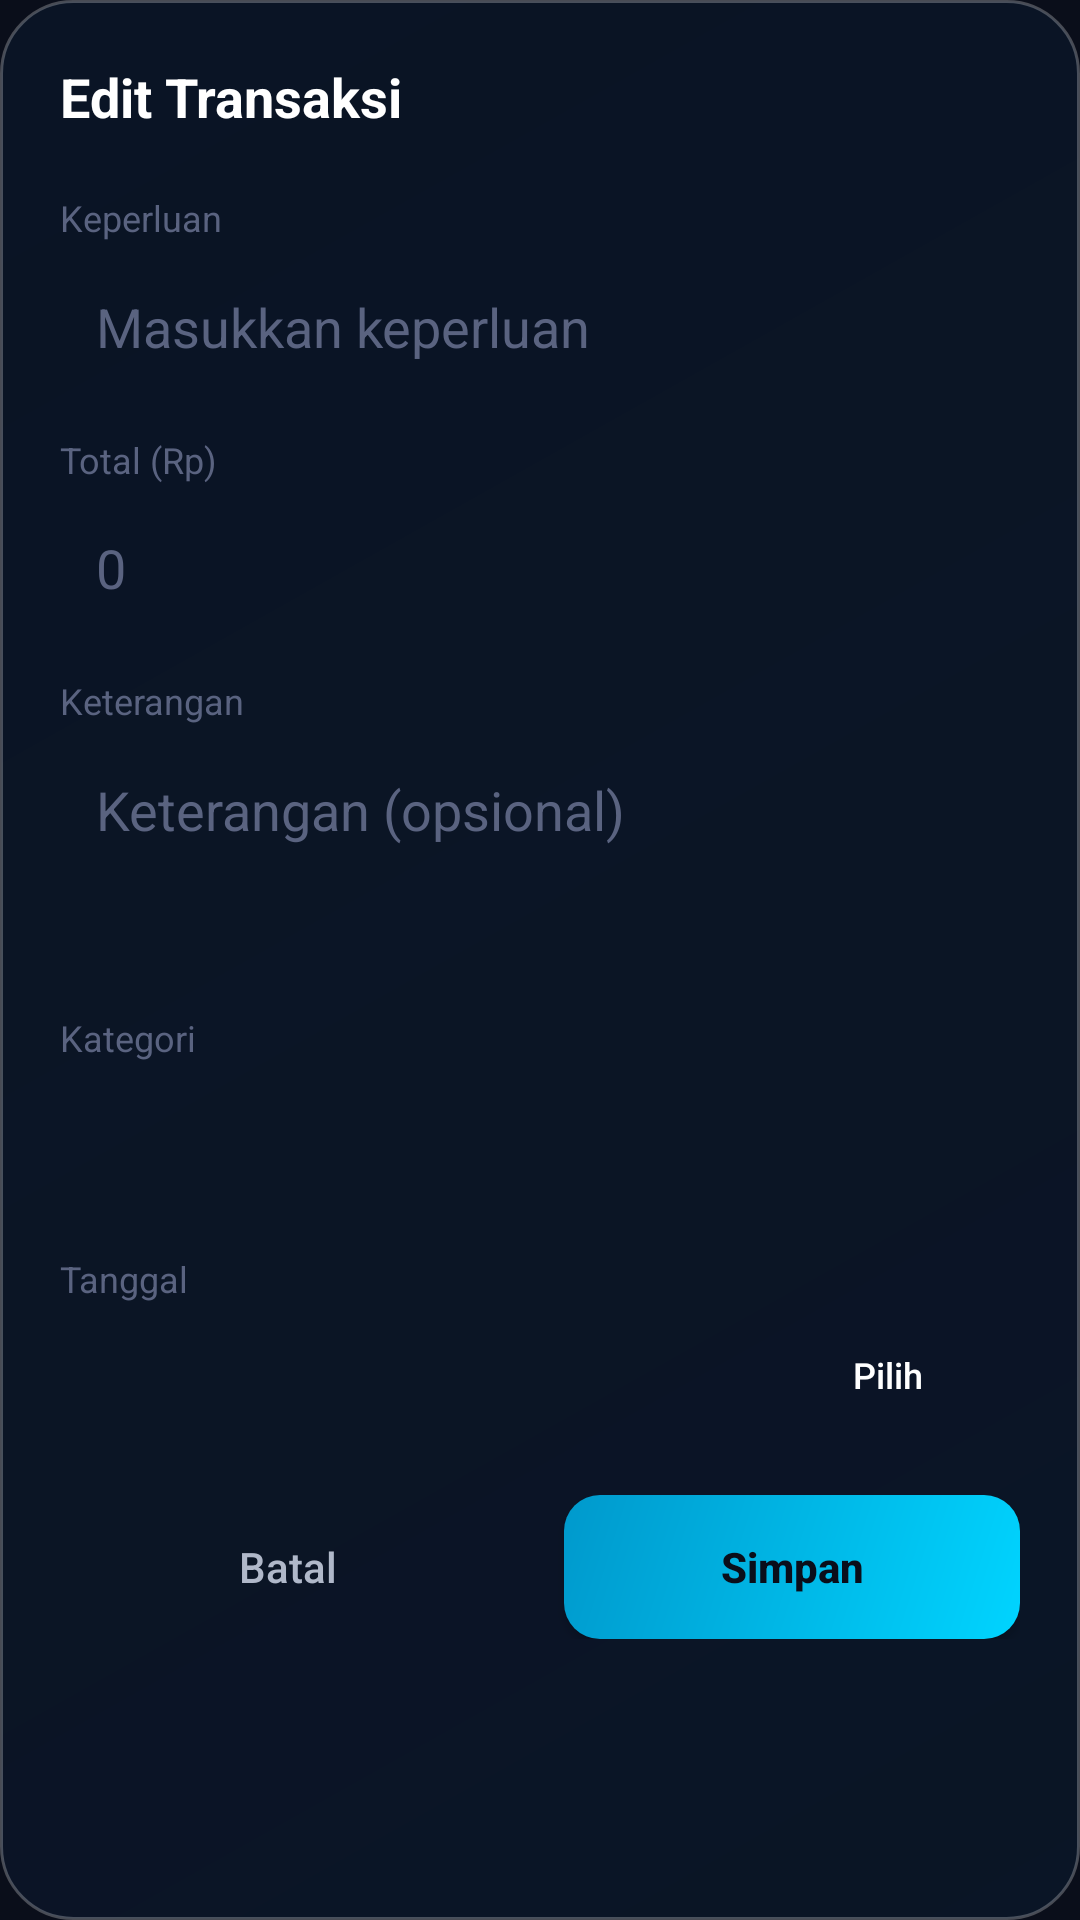

Produce the Android XML layout that renders to this screen, including the resource entries it uses.
<!-- AndroidManifest.xml: application theme Theme.DreyAssist -->
<!-- res/layout/dialog_edit_transaksi.xml -->
<?xml version="1.0" encoding="utf-8"?>
<LinearLayout xmlns:android="http://schemas.android.com/apk/res/android"
    android:layout_width="match_parent"
    android:layout_height="wrap_content"
    android:orientation="vertical"
    android:background="@drawable/bg_glass_card"
    android:padding="20dp">

    <TextView
        android:id="@+id/dialog_title"
        android:layout_width="wrap_content"
        android:layout_height="wrap_content"
        android:text="@string/edit_transaction"
        android:textColor="@color/text_primary"
        android:textSize="18sp"
        android:textStyle="bold"
        android:layout_marginBottom="20dp" />

    
    <TextView
        android:layout_width="wrap_content"
        android:layout_height="wrap_content"
        android:text="@string/purpose"
        android:textColor="@color/text_hint"
        android:textSize="12sp" />

    <EditText
        android:id="@+id/edit_keperluan"
        android:layout_width="match_parent"
        android:layout_height="wrap_content"
        android:minHeight="48dp"
        android:minLines="1"
        android:maxLines="4"
        android:background="@drawable/bg_input_glass"
        android:paddingHorizontal="12dp"
        android:paddingVertical="12dp"
        android:textColor="@color/text_primary"
        android:textColorHint="@color/text_hint"
        android:hint="Masukkan keperluan"
        android:inputType="textMultiLine|textCapSentences"
        android:layout_marginTop="4dp"
        android:layout_marginBottom="12dp" />

    
    <TextView
        android:layout_width="wrap_content"
        android:layout_height="wrap_content"
        android:text="Total (Rp)"
        android:textColor="@color/text_hint"
        android:textSize="12sp" />

    <EditText
        android:id="@+id/edit_total"
        android:layout_width="match_parent"
        android:layout_height="48dp"
        android:background="@drawable/bg_input_glass"
        android:paddingHorizontal="12dp"
        android:textColor="@color/text_primary"
        android:textColorHint="@color/text_hint"
        android:hint="0"
        android:inputType="number"
        android:layout_marginTop="4dp"
        android:layout_marginBottom="12dp" />

    
    <TextView
        android:layout_width="wrap_content"
        android:layout_height="wrap_content"
        android:text="@string/description"
        android:textColor="@color/text_hint"
        android:textSize="12sp" />

    <EditText
        android:id="@+id/edit_keterangan"
        android:layout_width="match_parent"
        android:layout_height="wrap_content"
        android:minHeight="80dp"
        android:minLines="2"
        android:maxLines="8"
        android:background="@drawable/bg_input_glass"
        android:paddingHorizontal="12dp"
        android:paddingVertical="12dp"
        android:textColor="@color/text_primary"
        android:textColorHint="@color/text_hint"
        android:hint="Keterangan (opsional)"
        android:inputType="textMultiLine|textCapSentences"
        android:gravity="top"
        android:layout_marginTop="4dp"
        android:layout_marginBottom="12dp" />

    
    <TextView
        android:layout_width="wrap_content"
        android:layout_height="wrap_content"
        android:text="@string/category"
        android:textColor="@color/text_hint"
        android:textSize="12sp" />

    <Spinner
        android:id="@+id/spinner_category"
        android:layout_width="match_parent"
        android:layout_height="48dp"
        android:background="@drawable/bg_input_glass"
        android:paddingHorizontal="12dp"
        android:layout_marginTop="4dp"
        android:layout_marginBottom="12dp" />

    
    <TextView
        android:layout_width="wrap_content"
        android:layout_height="wrap_content"
        android:text="@string/date"
        android:textColor="@color/text_hint"
        android:textSize="12sp" />

    <LinearLayout
        android:layout_width="match_parent"
        android:layout_height="wrap_content"
        android:orientation="horizontal"
        android:gravity="center_vertical"
        android:layout_marginTop="4dp"
        android:layout_marginBottom="20dp">

        <TextView
            android:id="@+id/text_date"
            android:layout_width="0dp"
            android:layout_weight="1"
            android:layout_height="wrap_content"
            android:textColor="@color/accent_cyan"
            android:textSize="14sp" />

        <Button
            android:id="@+id/btn_pick_date"
            android:layout_width="wrap_content"
            android:layout_height="40dp"
            android:background="@drawable/bg_input_glass"
            android:text="Pilih"
            android:textColor="@color/text_primary"
            android:textSize="12sp"
            android:textAllCaps="false"
            android:paddingHorizontal="16dp" />

    </LinearLayout>

    
    <LinearLayout
        android:layout_width="match_parent"
        android:layout_height="wrap_content"
        android:orientation="horizontal">

        <Button
            android:id="@+id/btn_cancel"
            android:layout_width="0dp"
            android:layout_weight="1"
            android:layout_height="48dp"
            android:background="@drawable/bg_input_glass"
            android:text="@string/cancel"
            android:textColor="@color/text_secondary"
            android:textSize="14sp"
            android:textAllCaps="false"
            android:layout_marginEnd="8dp" />

        <Button
            android:id="@+id/btn_save"
            android:layout_width="0dp"
            android:layout_weight="1"
            android:layout_height="48dp"
            android:background="@drawable/bg_button_accent"
            android:text="@string/save"
            android:textColor="@color/night_sky_dark"
            android:textSize="14sp"
            android:textStyle="bold"
            android:textAllCaps="false"
            android:layout_marginStart="8dp" />

    </LinearLayout>

</LinearLayout>
<!-- resources referenced by this layout -->
<resources>
  <color name="accent_cyan">#00D4FF</color>
  <color name="night_sky_dark">#0A0E1A</color>
  <color name="text_hint">#5A6380</color>
  <color name="text_primary">#FFFFFF</color>
  <color name="text_secondary">#B0B8C9</color>
  <!-- drawable bg_button_accent (drawable) -->
  <?xml version="1.0" encoding="utf-8"?>
  <shape xmlns:android="http://schemas.android.com/apk/res/android"
      android:shape="rectangle">
      <gradient
          android:type="linear"
          android:angle="135"
          android:startColor="#00D4FF"
          android:endColor="#0099CC" />
      <corners android:radius="12dp" />
  </shape>
  <!-- drawable bg_glass_card (drawable) -->
  <?xml version="1.0" encoding="utf-8"?>
  <shape xmlns:android="http://schemas.android.com/apk/res/android"
      android:shape="rectangle">
      <gradient
          android:type="linear"
          android:angle="135"
          android:startColor="#D00A1628"
          android:endColor="#B80A1628" />
      <corners android:radius="24dp" />
      <stroke
          android:width="1dp"
          android:color="#40FFFFFF" />
  </shape>
  <string name="cancel">Batal</string>
  <string name="category">Kategori</string>
  <string name="date">Tanggal</string>
  <string name="description">Keterangan</string>
  <string name="edit_transaction">Edit Transaksi</string>
  <string name="purpose">Keperluan</string>
  <string name="save">Simpan</string>
  <style name="Theme.DreyAssist" parent="Base.Theme.DreyAssist" />
  <style name="Base.Theme.DreyAssist" parent="Theme.Material3.Dark.NoActionBar">
          
          <item name="colorPrimary">@color/accent_cyan</item>
          <item name="colorPrimaryVariant">@color/accent_cyan_dim</item>
          <item name="colorOnPrimary">@color/night_sky_dark</item>
          
          
          <item name="android:colorBackground">@color/night_sky_dark</item>
          <item name="colorSurface">@color/night_sky_mid</item>
          <item name="colorOnSurface">@color/text_primary</item>
          
          
          <item name="android:statusBarColor">@android:color/transparent</item>
          <item name="android:navigationBarColor">@color/night_sky_dark</item>
          <item name="android:windowLightStatusBar" tools:targetApi="m">false</item>
          
          
          <item name="windowNoTitle">true</item>
          <item name="windowActionBar">false</item>
      </style>
  <color name="accent_cyan_dim">#0099CC</color>
  <color name="night_sky_mid">#0D1321</color>
</resources>
